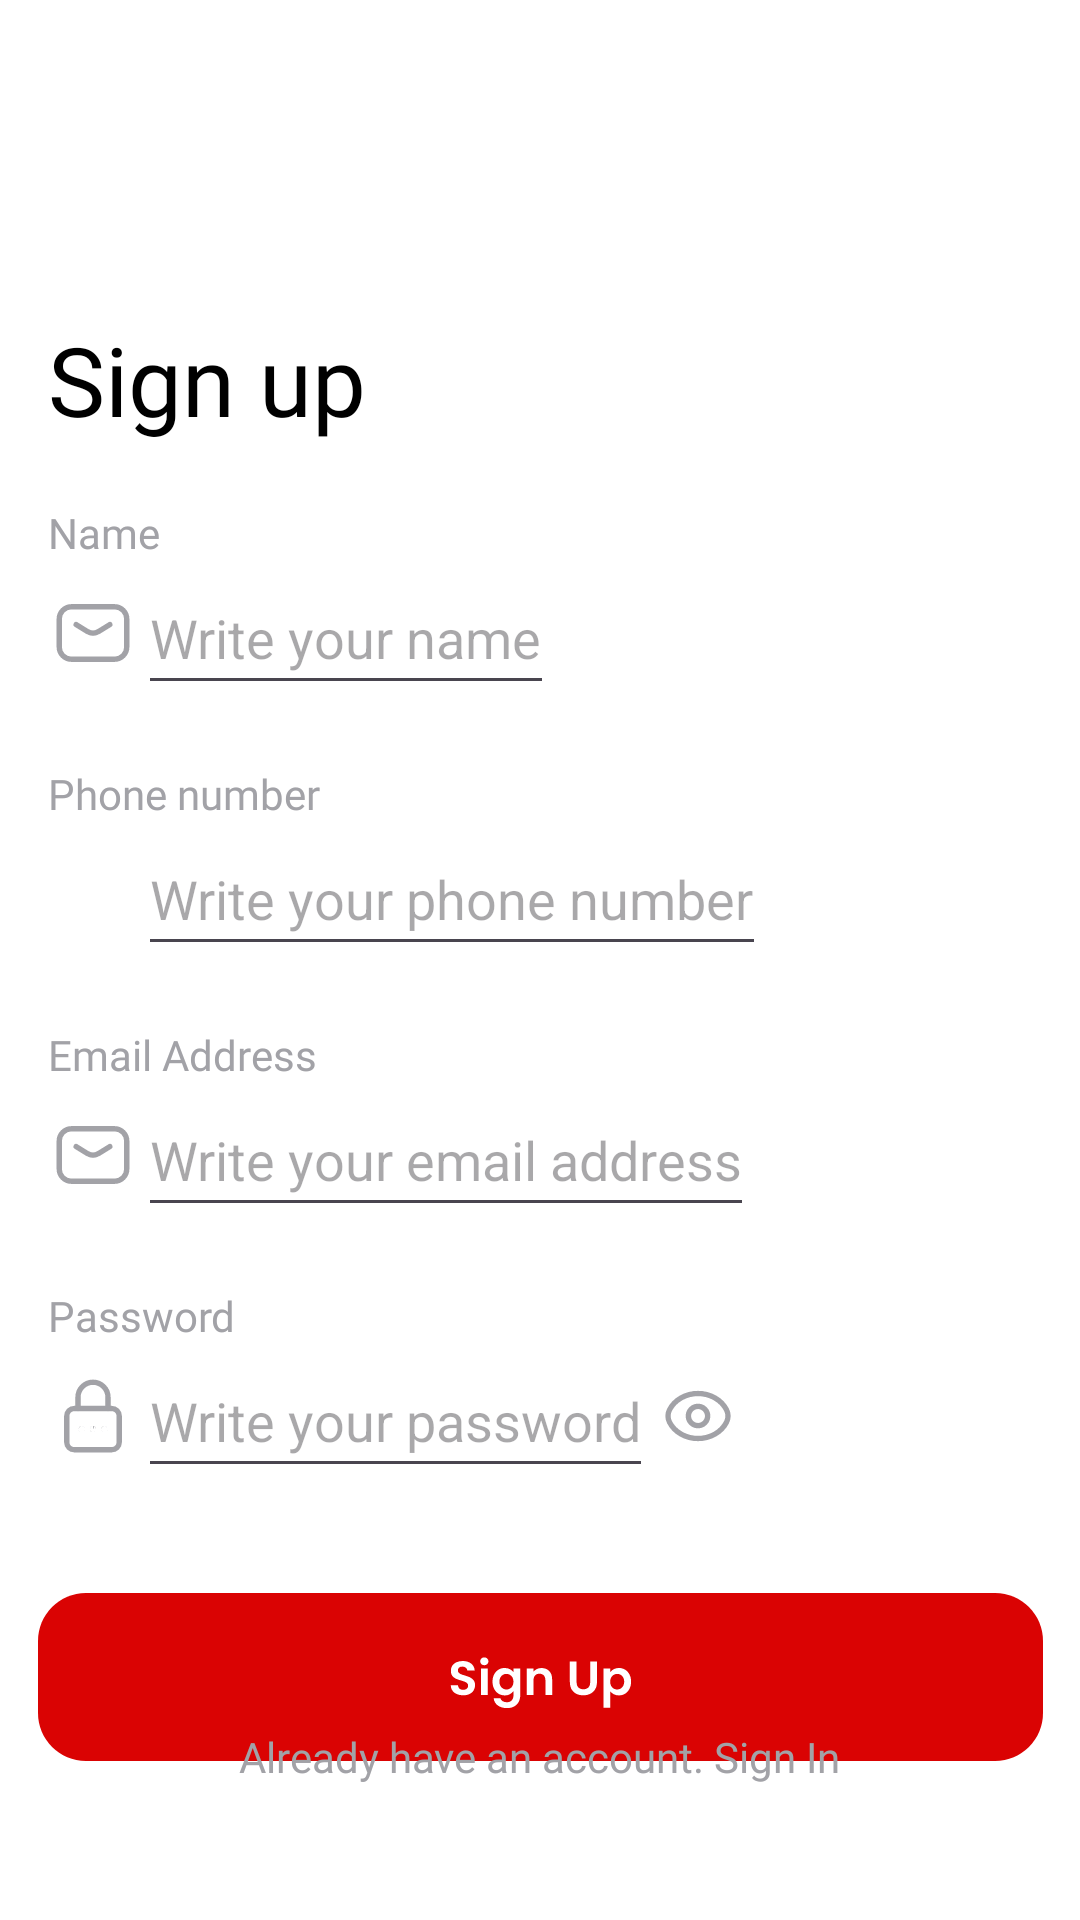

Reconstruct the res/layout file that produces this screen, plus the resources it refers to.
<!-- AndroidManifest.xml: application theme Theme.AIGA_Hackathon -->
<!-- res/layout/activity_sign_up.xml -->
<?xml version="1.0" encoding="utf-8"?>
<androidx.constraintlayout.widget.ConstraintLayout xmlns:android="http://schemas.android.com/apk/res/android"
    xmlns:app="http://schemas.android.com/apk/res-auto"
    xmlns:tools="http://schemas.android.com/tools"
    android:id="@+id/main"
    android:layout_width="match_parent"
    android:layout_height="match_parent"
    tools:context=".auth.SignUpActivity">

    <ImageButton
        android:id="@+id/back_button_signup"
        android:layout_width="50dp"
        android:layout_height="50dp"
        android:layout_marginStart="16dp"
        android:layout_marginTop="35dp"
        android:scaleType="fitXY"
        android:background="@null"
        app:layout_constraintStart_toStartOf="parent"
        app:layout_constraintTop_toTopOf="parent"
        app:srcCompat="@drawable/back_button_icon"
        android:contentDescription="@string/app_name"
        />

    <TextView
        android:id="@+id/textView1"
        android:layout_width="wrap_content"
        android:layout_height="wrap_content"
        android:layout_marginStart="16dp"
        android:layout_marginTop="20dp"
        android:fontFamily="@font/poppins_medium"
        android:text="Sign up"
        android:textSize="32sp"
        app:layout_constraintStart_toStartOf="parent"
        app:layout_constraintTop_toBottomOf="@+id/back_button_signup" />



    <LinearLayout
        android:id="@+id/name_linear_layout"
        android:layout_width="wrap_content"
        android:layout_height="wrap_content"
        android:orientation="vertical"
        android:layout_marginStart="16dp"
        android:layout_marginTop="20dp"
        app:layout_constraintStart_toStartOf="parent"
        app:layout_constraintTop_toBottomOf="@+id/textView1">
        <TextView
            android:layout_width="wrap_content"
            android:layout_height="wrap_content"
            android:fontFamily="@font/poppins"
            android:text="Name"
            android:textColor="#A2A2A7"
            android:textSize="14sp" />

        <LinearLayout
            android:layout_width="wrap_content"
            android:layout_height="wrap_content"
            android:orientation="horizontal">

            <ImageView
                android:layout_width="30dp"
                android:layout_height="30dp"
                android:src="@drawable/email_icon"
                android:scaleType="fitXY"
                android:layout_gravity="center"
                android:contentDescription="@string/app_name"
                />
            <EditText
                android:id="@+id/name_editText"
                android:layout_width="wrap_content"
                android:layout_height="wrap_content"
                android:hint="Write your name"
                android:minHeight="48sp"
                android:inputType="textPersonName"
                android:autofillHints="name"
                />



        </LinearLayout>

    </LinearLayout>

    <LinearLayout
        android:id="@+id/phone_linear_layout"
        android:layout_width="wrap_content"
        android:layout_height="wrap_content"
        android:orientation="vertical"
        android:layout_marginStart="16dp"
        android:layout_marginTop="20dp"
        app:layout_constraintStart_toStartOf="parent"
        app:layout_constraintTop_toBottomOf="@+id/name_linear_layout">
        <TextView

            android:layout_width="wrap_content"
            android:layout_height="wrap_content"
            android:fontFamily="@font/poppins"
            android:text="Phone number"
            android:textColor="#A2A2A7"
            android:textSize="14sp" />

        <LinearLayout
            android:layout_width="wrap_content"
            android:layout_height="wrap_content"
            android:orientation="horizontal">

            <ImageView
                android:layout_width="30dp"
                android:layout_height="30dp"
                android:src="@drawable/phone_call_icon"
                android:scaleType="fitXY"
                android:layout_gravity="center"
                android:contentDescription="@string/app_name"
                />
            <EditText
                android:id="@+id/phone_editText"
                android:layout_width="wrap_content"
                android:layout_height="wrap_content"
                android:hint="Write your phone number"
                android:minHeight="48dp"
                android:inputType="phone"
                android:autofillHints="phone"
                />


        </LinearLayout>

    </LinearLayout>

    <LinearLayout
        android:id="@+id/email_linear_layout"
        android:layout_width="wrap_content"
        android:layout_height="wrap_content"
        android:orientation="vertical"
        android:layout_marginStart="16dp"
        android:layout_marginTop="20dp"
        app:layout_constraintStart_toStartOf="parent"
        app:layout_constraintTop_toBottomOf="@+id/phone_linear_layout">
        <TextView
            android:id="@+id/textView2"
            android:layout_width="wrap_content"
            android:layout_height="wrap_content"
            android:fontFamily="@font/poppins"
            android:text="Email Address"
            android:textColor="#A2A2A7"
            android:textSize="14sp" />

        <LinearLayout
            android:layout_width="wrap_content"
            android:layout_height="wrap_content"
            android:orientation="horizontal">

            <ImageView
                android:layout_width="30dp"
                android:layout_height="30dp"
                android:src="@drawable/email_icon"
                android:scaleType="fitXY"
                android:layout_gravity="center"
                android:contentDescription="@string/app_name"
                />
            <EditText
                android:id="@+id/email_editText_signup"
                android:layout_width="match_parent"
                android:layout_height="wrap_content"
                android:hint="Write your email address"
                android:minHeight="48sp"
                android:inputType="textEmailAddress"
                android:autofillHints="emailAddress"
                />

        </LinearLayout>

    </LinearLayout>

    <LinearLayout
        android:id="@+id/password_linear_layout"
        android:layout_width="match_parent"
        android:layout_height="wrap_content"
        android:orientation="vertical"
        android:layout_marginStart="16dp"
        android:layout_marginTop="20dp"
        app:layout_constraintStart_toStartOf="parent"
        app:layout_constraintTop_toBottomOf="@+id/email_linear_layout">
        <TextView
            android:id="@+id/textView3"
            android:layout_width="wrap_content"
            android:layout_height="wrap_content"
            android:fontFamily="@font/poppins"
            android:text="Password"
            android:textColor="#A2A2A7"
            android:textSize="14sp" />

        <LinearLayout
            android:layout_width="match_parent"
            android:layout_height="wrap_content"
            android:orientation="horizontal">

            <ImageView
                android:layout_width="30dp"
                android:layout_height="30dp"
                android:src="@drawable/password_icon"
                android:scaleType="fitXY"
                android:layout_gravity="center"
                android:contentDescription="@string/app_name"
                />
            <EditText
                android:id="@+id/password_signup_editText"
                android:layout_width="wrap_content"
                android:layout_height="wrap_content"
                android:hint="Write your password"
                android:minHeight="48dp"
                android:inputType="textPassword"
                android:autofillHints="password"
                />

            <ImageView
                android:id="@+id/see_password_signup"
                android:layout_width="30dp"
                android:layout_height="30dp"
                android:scaleType="fitXY"
                android:src="@drawable/eye_show_up_arrow"
                android:layout_gravity="center"
                android:contentDescription="@string/app_name"/>

        </LinearLayout>

    </LinearLayout>

    <ImageButton
        android:id="@+id/sign_up_button"
        android:layout_width="wrap_content"
        android:layout_height="wrap_content"
        android:layout_marginTop="35dp"
        android:background="@null"
        app:layout_constraintEnd_toEndOf="parent"
        app:layout_constraintStart_toStartOf="parent"
        app:layout_constraintTop_toBottomOf="@+id/password_linear_layout"
        app:srcCompat="@drawable/ic_sign_up"
        android:contentDescription="@string/app_name"/>

    <TextView
        android:id="@+id/textLinkSignUp"
        android:layout_width="wrap_content"
        android:layout_height="wrap_content"
        android:layout_marginBottom="45dp"
        android:fontFamily="@font/poppins"
        android:text="Already have an account. Sign In"
        android:textColor="#A2A2A7"
        android:textSize="14sp"
        app:layout_constraintBottom_toBottomOf="parent"
        app:layout_constraintEnd_toEndOf="parent"
        app:layout_constraintStart_toStartOf="parent" />


</androidx.constraintlayout.widget.ConstraintLayout>
<!-- resources referenced by this layout -->
<resources>
  <!-- drawable email_icon (drawable) -->
  <vector xmlns:android="http://schemas.android.com/apk/res/android"
      android:width="22dp"
      android:height="22dp"
      android:viewportWidth="22"
      android:viewportHeight="22">
    <group>
      <clip-path
          android:pathData="M0,0h22v22h-22z"/>
      <path
          android:pathData="M6.873,8.937L9.556,10.591C10.441,11.137 11.559,11.137 12.444,10.591L15.127,8.937"
          android:strokeLineJoin="round"
          android:strokeWidth="1.3"
          android:fillColor="#00000000"
          android:strokeColor="#A2A2A7"
          android:strokeLineCap="round"/>
      <path
          android:pathData="M2.747,7.581C2.747,5.924 4.09,4.581 5.747,4.581H16.253C17.91,4.581 19.253,5.924 19.253,7.581V14.419C19.253,16.076 17.91,17.419 16.253,17.419H5.747C4.09,17.419 2.747,16.076 2.747,14.419V7.581Z"
          android:strokeLineJoin="round"
          android:strokeWidth="1.3"
          android:fillColor="#00000000"
          android:strokeColor="#A2A2A7"
          android:strokeLineCap="round"/>
    </group>
  </vector>
  <!-- drawable eye_show_up_arrow (drawable) -->
  <vector xmlns:android="http://schemas.android.com/apk/res/android" android:height="30dp" android:viewportHeight="22" android:viewportWidth="22" android:width="30dp">
        
      <group>
              
          <clip-path android:pathData="M0,0h22v22h-22z"/>
              
          <path android:fillColor="#00000000" android:pathData="M9.335,12.668C8.414,11.748 8.414,10.254 9.335,9.331C10.256,8.411 11.75,8.411 12.672,9.331C13.593,10.252 13.593,11.746 12.672,12.668C11.75,13.591 10.257,13.591 9.335,12.668Z" android:strokeColor="#A2A2A7" android:strokeLineCap="round" android:strokeLineJoin="round" android:strokeWidth="1.3"/>
              
          <path android:fillColor="#00000000" android:pathData="M18.34,11.002C18.34,11.52 18.216,12.033 17.976,12.505C16.741,14.939 14.012,16.504 11.003,16.504C7.994,16.504 5.265,14.939 4.03,12.505C3.791,12.033 3.667,11.52 3.667,11.002C3.667,10.484 3.791,9.971 4.03,9.499C5.265,7.065 7.994,5.5 11.003,5.5C14.012,5.5 16.741,7.065 17.976,9.499C18.216,9.971 18.34,10.484 18.34,11.002Z" android:strokeColor="#A2A2A7" android:strokeLineCap="round" android:strokeLineJoin="round" android:strokeWidth="1.3"/>
            
      </group>
      
  </vector>
  <!-- drawable ic_sign_up: vector/xml drawable (drawable, 4956 chars, omitted) -->
  <!-- drawable password_icon: vector/xml drawable (drawable, 2203 chars, omitted) -->
  <string name="app_name">AIGA_Hackathon</string>
  <style name="Theme.AIGA_Hackathon" parent="Base.Theme.AIGA_Hackathon" />
  <style name="Base.Theme.AIGA_Hackathon" parent="Theme.Material3.DayNight.NoActionBar">
          <item name="colorPrimary">@android:color/transparent</item>
          <item name="colorPrimaryVariant">@android:color/transparent</item>
          <item name="colorOnPrimary">@android:color/black</item>
  
          <item name="colorSecondary">@android:color/transparent</item>
          <item name="colorOnSecondary">@android:color/black</item>
  
          <item name="android:windowBackground">@android:color/white</item>
          <item name="android:colorBackground">@android:color/white</item>
          <item name="android:textColor">@android:color/black</item>
  
          
          <item name="android:windowContentOverlay">@null</item>
          <item name="android:windowActionBar">false</item>
          <item name="android:windowNoTitle">true</item>
      </style>
</resources>
